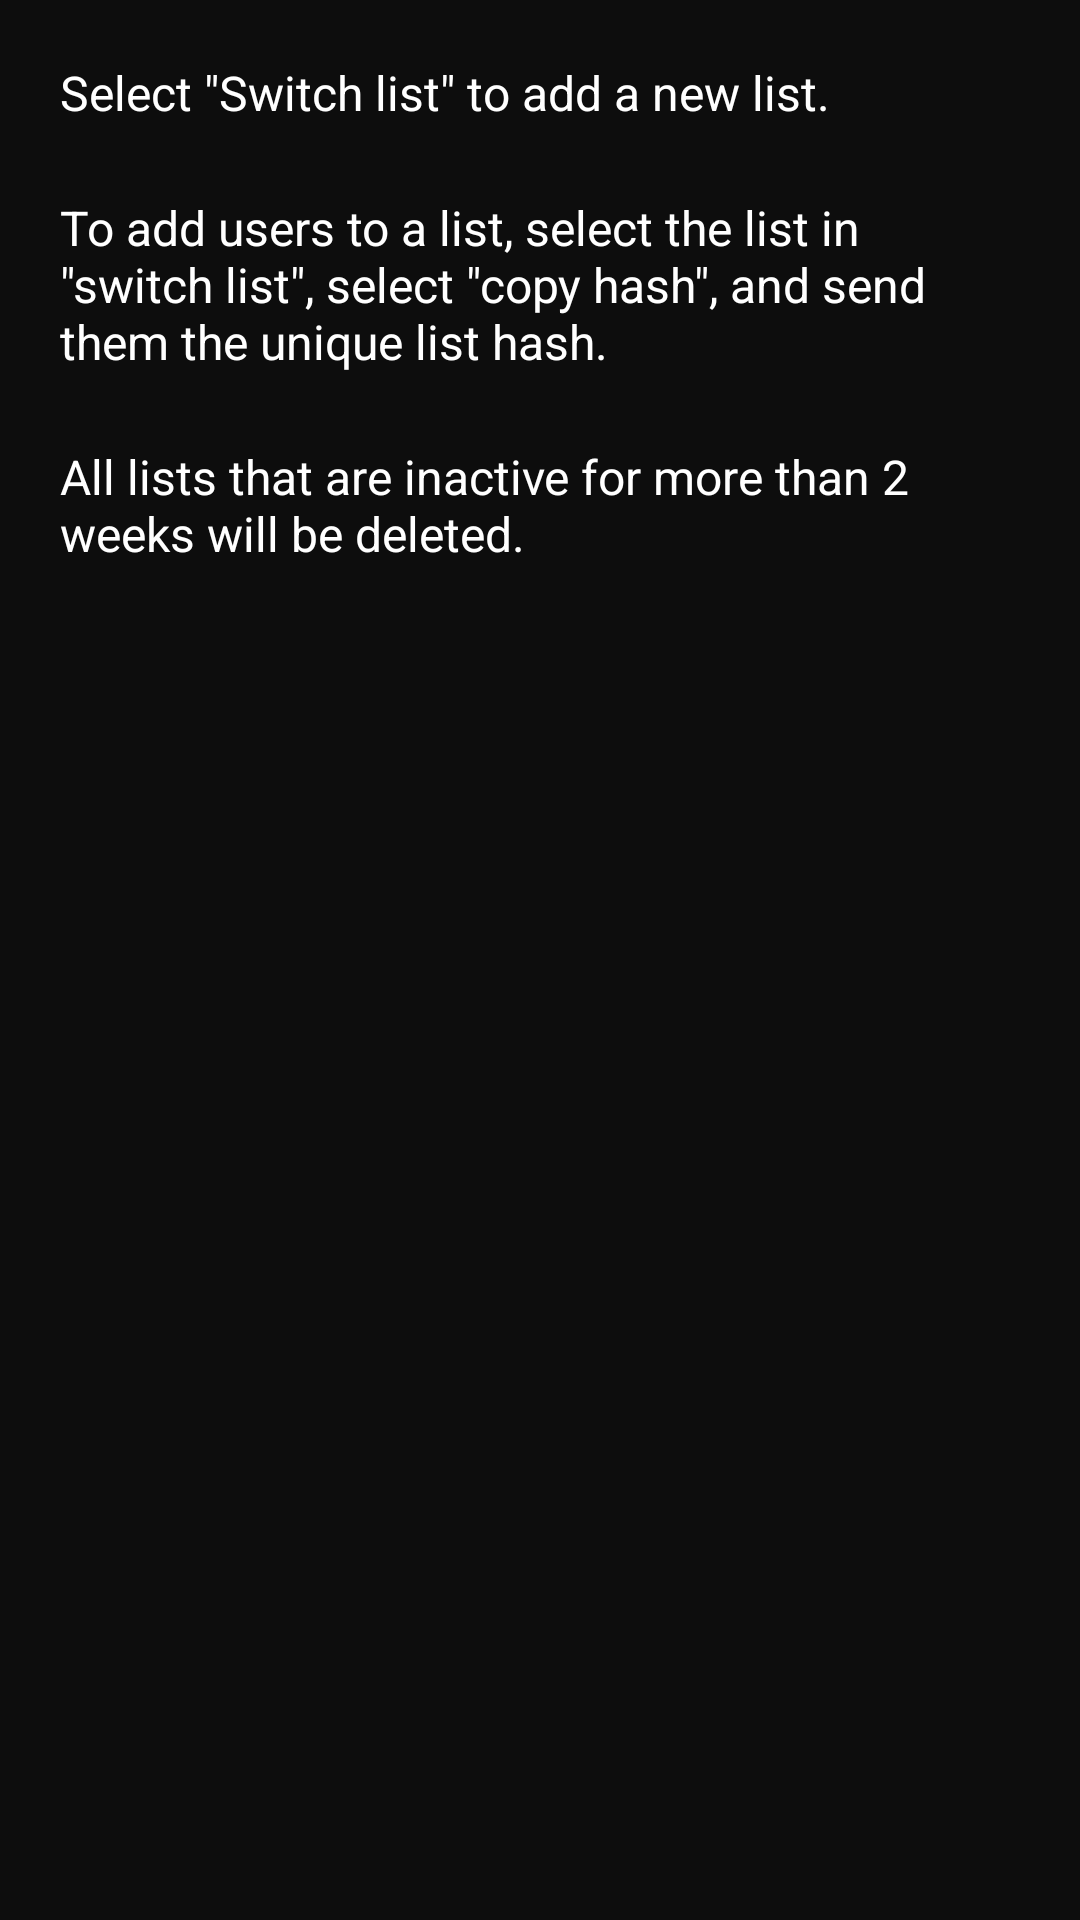

Produce the Android XML layout that renders to this screen, including the resource entries it uses.
<!-- AndroidManifest.xml: application theme Theme.AppCompat.NoActionBar -->
<!-- res/layout/help.xml -->
<?xml version="1.0" encoding="utf-8"?>
<LinearLayout xmlns:android="http://schemas.android.com/apk/res/android"
    android:orientation="vertical" android:layout_width="match_parent"
    android:layout_height="match_parent"
    android:weightSum="1"
    android:background="#BB000000"
    android:padding="20dp">

    <TextView
        android:layout_width="wrap_content"
        android:layout_height="wrap_content"
        android:text="Select &quot;Switch list&quot; to add a new list."
        android:id="@+id/textView4"
        android:layout_weight="0.03"
        android:textColor="#fff"
        android:textSize="16dp"
        android:layout_marginBottom="10dp"/>

    <TextView
        android:layout_width="wrap_content"
        android:layout_height="wrap_content"
        android:textAppearance="?android:attr/textAppearanceLarge"
        android:text="To add users to a list, select the list in &quot;switch list&quot;, select &quot;copy hash&quot;, and send them the unique list hash."
        android:id="@+id/textView5"
        android:layout_weight="0.03"
        android:textSize="16dp"
        android:layout_marginBottom="10dp"
        android:textColor="#fff" />

    <TextView
        android:layout_width="wrap_content"
        android:layout_height="wrap_content"
        android:textAppearance="?android:attr/textAppearanceLarge"
        android:text="All lists that are inactive for more than 2 weeks will be deleted."
        android:id="@+id/textView6"
        android:layout_weight="0.03"
        android:textSize="16dp"
        android:layout_marginBottom="10dp"
        android:textColor="#fff" />
</LinearLayout>
<!-- resources referenced by this layout -->
<resources>
  <style name="Theme.AppCompat.NoActionBar" parent="@style/Theme.AppCompat">
          <item name="windowNoTitle">true</item>
          <item name="windowActionBar">false</item>
      </style>
</resources>
